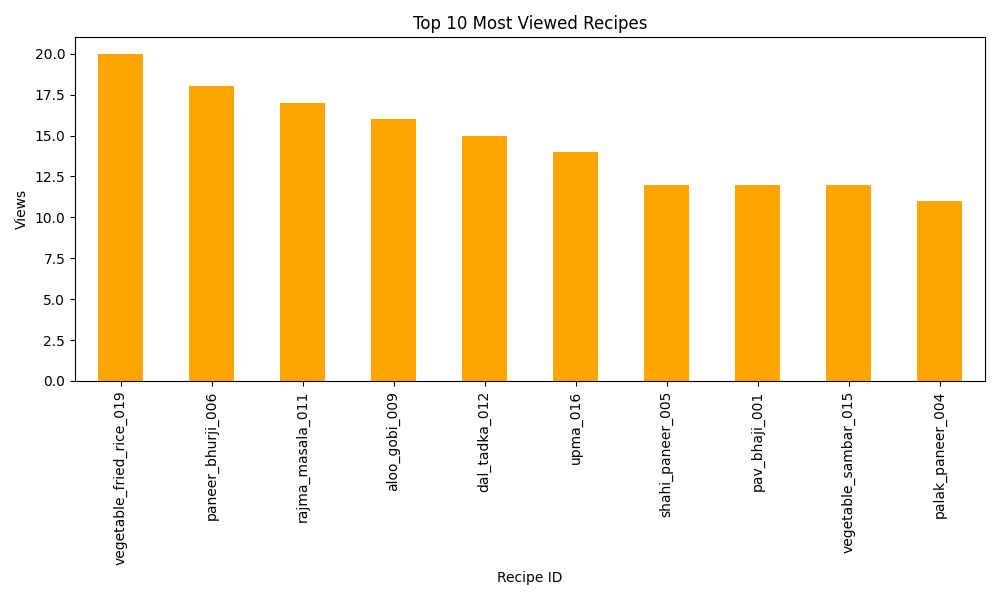

The data file committed next to this chart (first rows):
recipe_id, 0
vegetable_fried_rice_019, 20
paneer_bhurji_006, 18
rajma_masala_011, 17
aloo_gobi_009, 16
dal_tadka_012, 15
upma_016, 14
shahi_paneer_005, 12
pav_bhaji_001, 12
vegetable_sambar_015, 12
palak_paneer_004, 11
